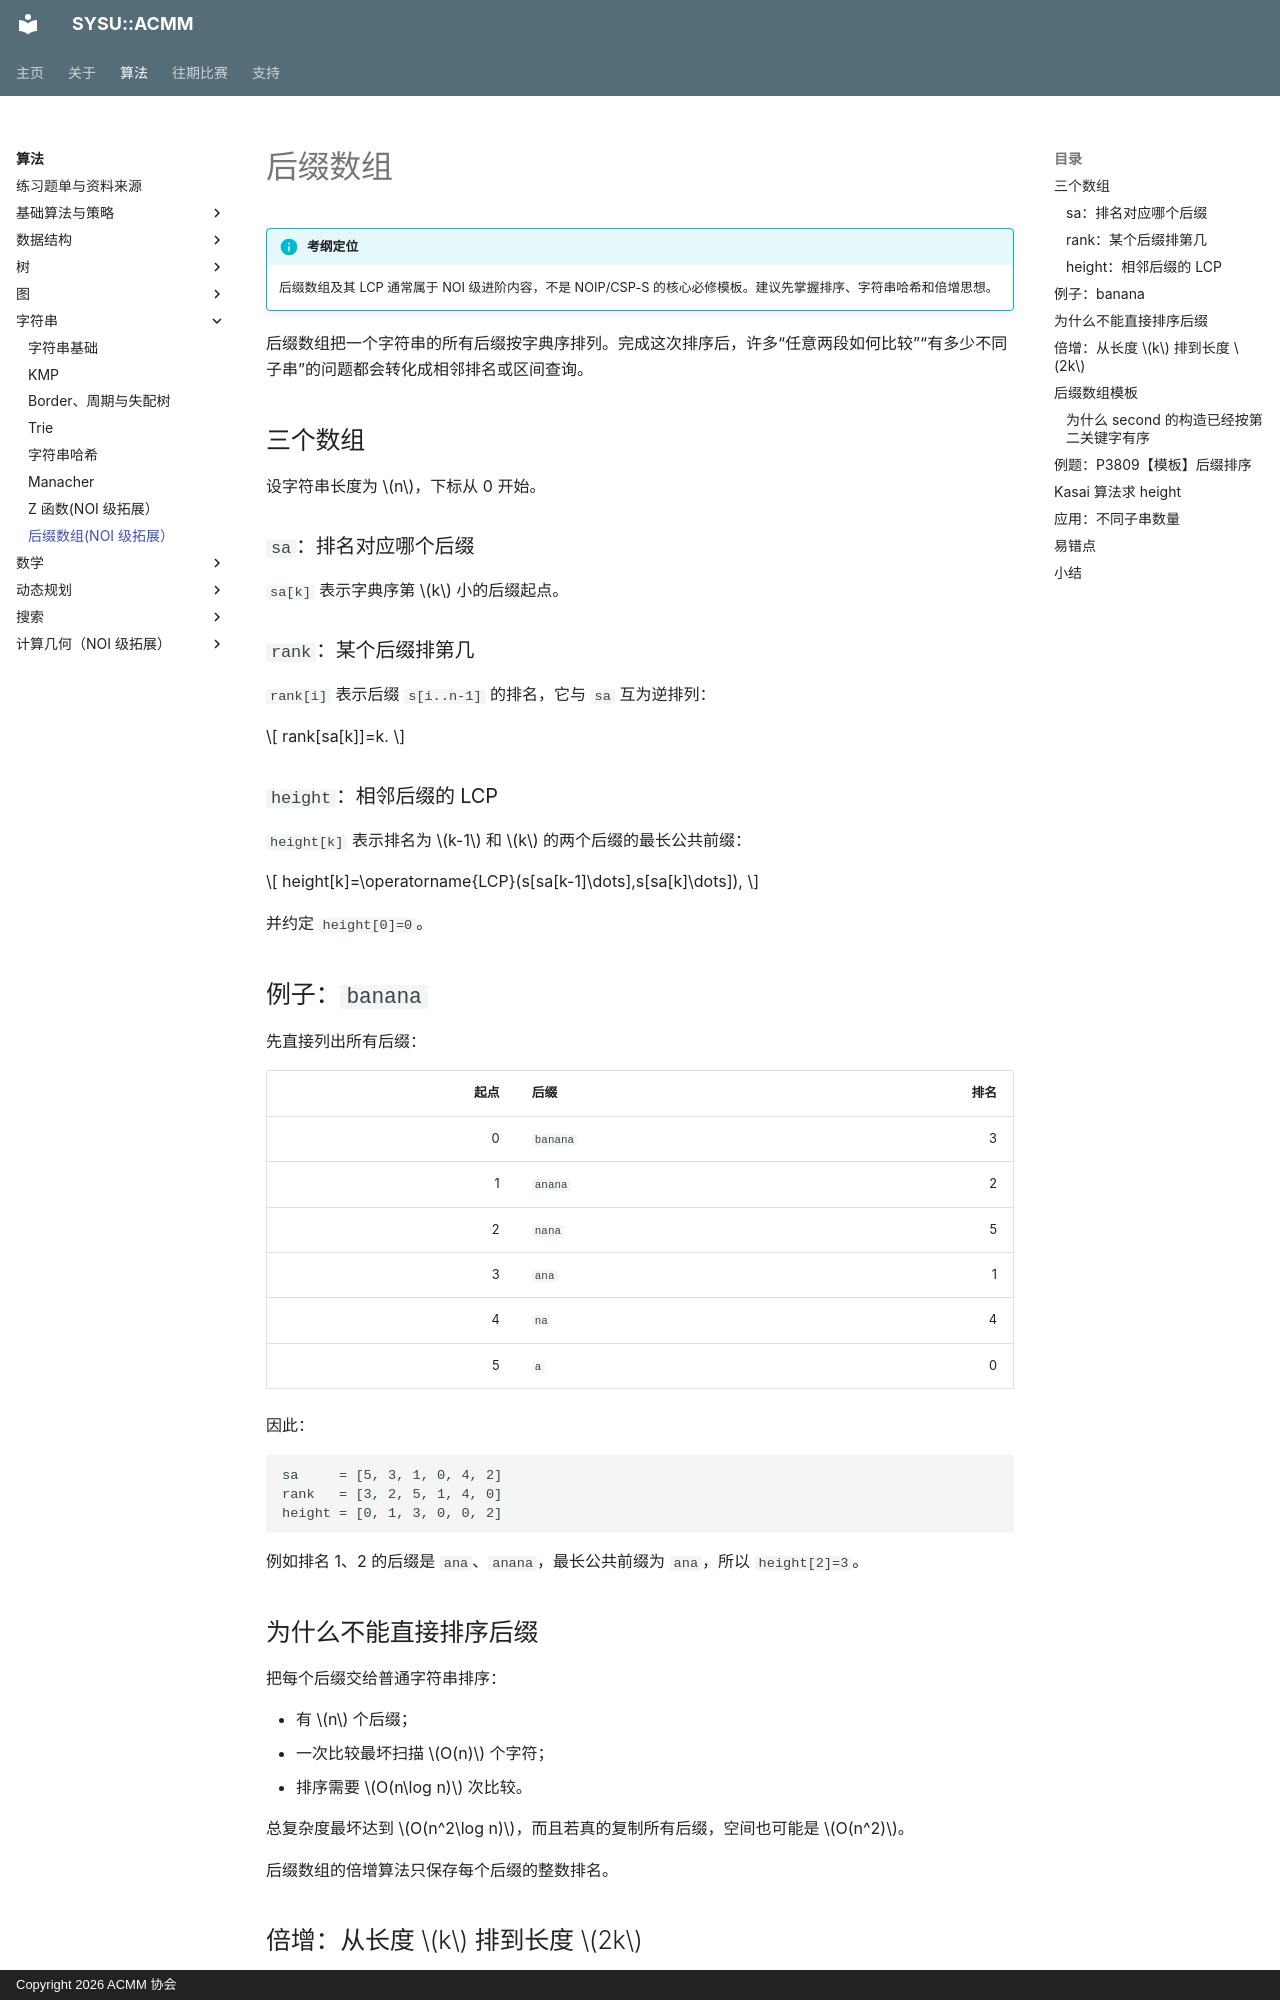

repository: acmmore/acmm-website · page: algorithms/strings/suffix-array/index.html · generator: mkdocs · copyright: Copyright 2026 ACMM 协会

# 后缀数组

!!! info "考纲定位"
    后缀数组及其 LCP 通常属于 NOI 级进阶内容，不是 NOIP/CSP-S 的核心必修模板。建议先掌握排序、字符串哈希和倍增思想。

后缀数组把一个字符串的所有后缀按字典序排列。完成这次排序后，许多“任意两段如何比较”“有多少不同子串”的问题都会转化成相邻排名或区间查询。

## 三个数组

设字符串长度为 $n$，下标从 0 开始。

### `sa`：排名对应哪个后缀

`sa[k]` 表示字典序第 $k$ 小的后缀起点。

### `rank`：某个后缀排第几

`rank[i]` 表示后缀 `s[i..n-1]` 的排名，它与 `sa` 互为逆排列：

$$
rank[sa[k]]=k.
$$

### `height`：相邻后缀的 LCP

`height[k]` 表示排名为 $k-1$ 和 $k$ 的两个后缀的最长公共前缀：

$$
height[k]=\operatorname{LCP}(s[sa[k-1]\dots],s[sa[k]\dots]),
$$

并约定 `height[0]=0`。

## 例子：`banana`

先直接列出所有后缀：

| 起点 | 后缀 | 排名 |
| ---: | --- | ---: |
| 0 | `banana` | 3 |
| 1 | `anana` | 2 |
| 2 | `nana` | 5 |
| 3 | `ana` | 1 |
| 4 | `na` | 4 |
| 5 | `a` | 0 |

因此：

```text
sa     = [5, 3, 1, 0, 4, 2]
rank   = [3, 2, 5, 1, 4, 0]
height = [0, 1, 3, 0, 0, 2]
```

例如排名 1、2 的后缀是 `ana`、`anana`，最长公共前缀为 `ana`，所以 `height[2]=3`。

## 为什么不能直接排序后缀

把每个后缀交给普通字符串排序：

- 有 $n$ 个后缀；
- 一次比较最坏扫描 $O(n)$ 个字符；
- 排序需要 $O(n\log n)$ 次比较。

总复杂度最坏达到 $O(n^2\log n)$，而且若真的复制所有后缀，空间也可能是 $O(n^2)$。

后缀数组的倍增算法只保存每个后缀的整数排名。

## 倍增：从长度 $k$ 排到长度 $2k$

假设已经知道每个后缀前 $k$ 个字符的排名。要比较前 $2k$ 个字符，只需比较两个整数对：

$$
(rank[i],\ rank[i+k]).
$$

第一项代表前半段 `s[i..i+k-1]`，第二项代表后半段 `s[i+k..i+2k-1]`；越界的第二项视为 $-1$。

```mermaid
flowchart LR
    A["长度 k 的第一段排名"] --> C["二元组 (rank[i], rank[i+k])"]
    B["长度 k 的第二段排名"] --> C
    C --> D["排序并离散化"]
    D --> E["长度 2k 的新排名"]
```

初始时 $k=1$，排名就是单个字符的大小。每轮令 $k$ 翻倍，经过 $O(\log n)$ 轮即可覆盖整个后缀。

若二元组用比较排序，每轮 $O(n\log n)$，总计 $O(n\log^2 n)$。模板使用计数排序：第二关键字的顺序可从上一轮 `sa` 推出，再按第一关键字计数排序，因此每轮 $O(n)$，总复杂度 $O(n\log n)$。
